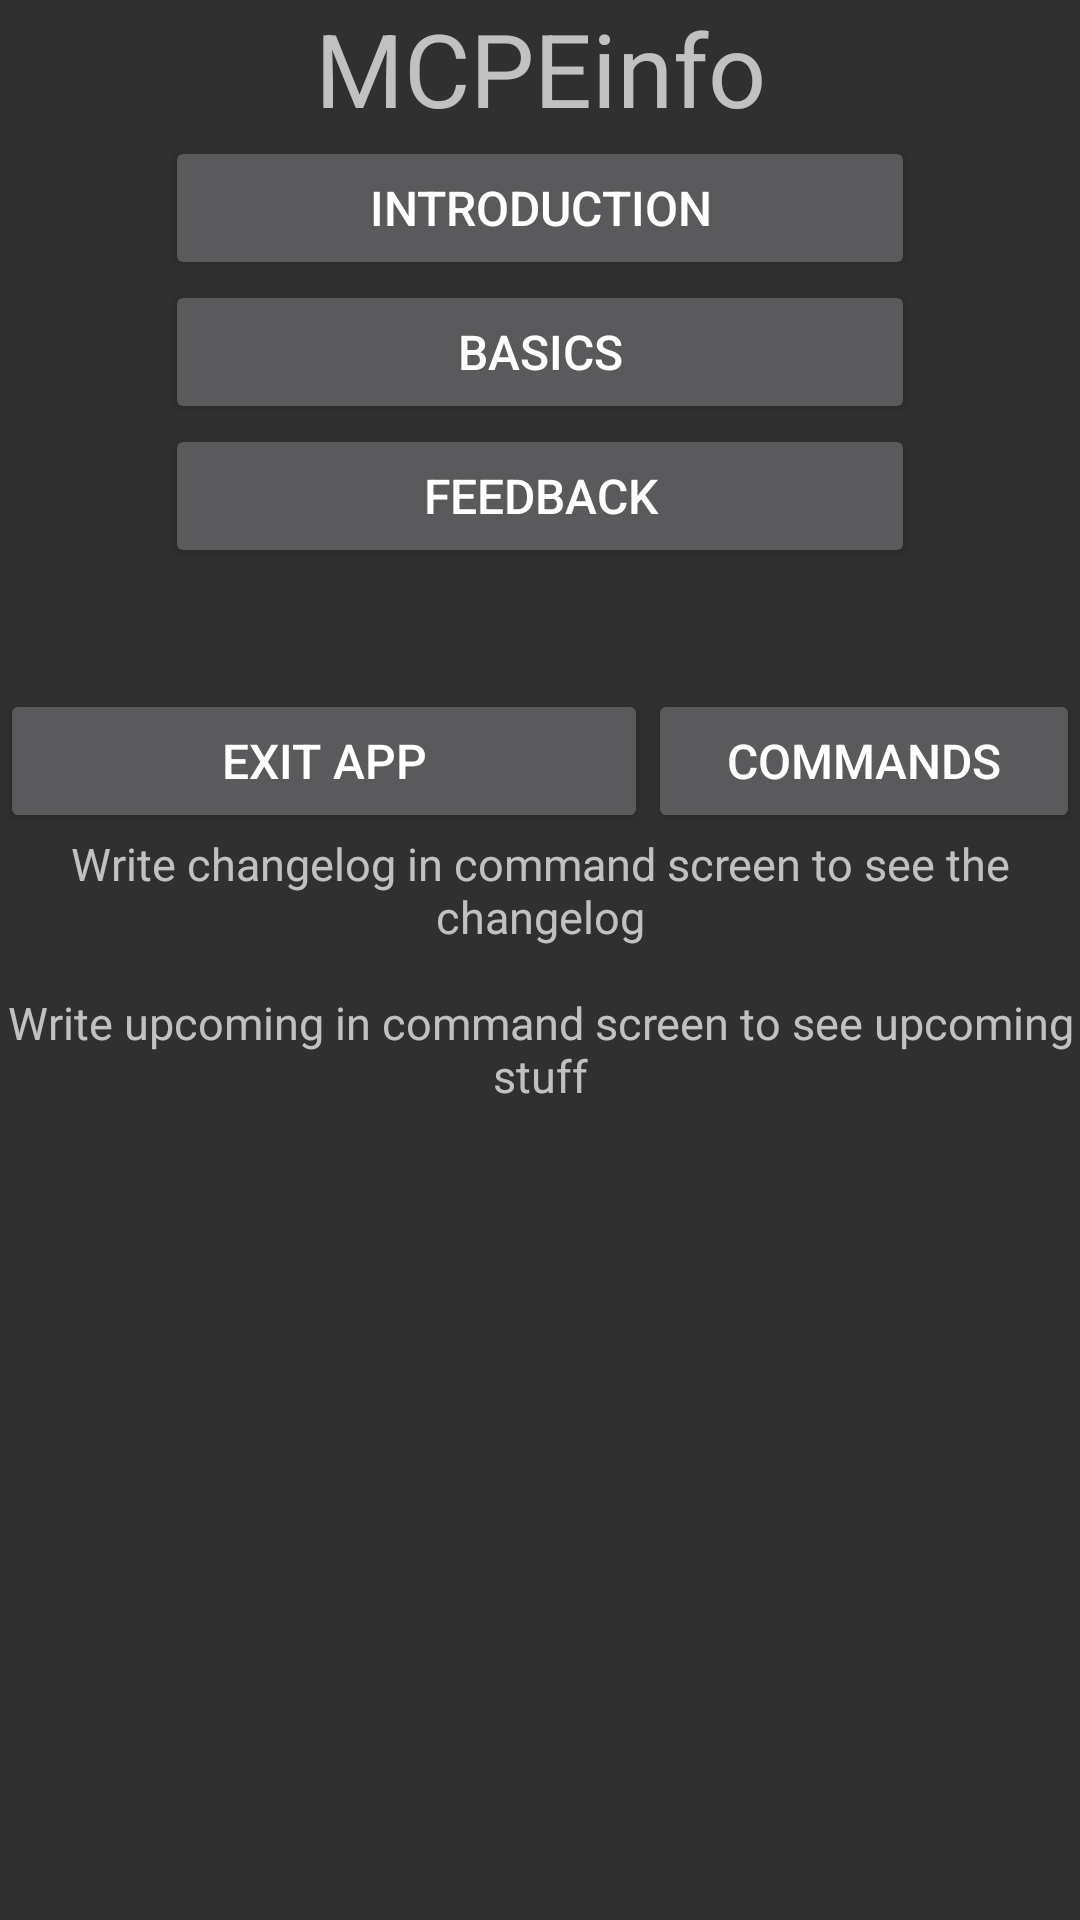

This screen was rendered from an Android layout file. Write that file and the resources it references.
<!-- AndroidManifest.xml: application theme AppBaseTheme -->
<!-- res/layout/main.xml -->
<?xml version="1.0" encoding="utf-8"?>
<LinearLayout xmlns:android="http://schemas.android.com/apk/res/android"
    android:layout_width="fill_parent"
    android:layout_height="fill_parent"
    android:orientation="vertical"
	android:id="@+id/backround"
	android:weightSum="100">
	
	
	
	<ScrollView
		android:layout_width="fill_parent"
		android:layout_height="fill_parent"
		android:orientation="vertical">
		
		<LinearLayout
			android:layout_width="fill_parent"
			android:layout_height="fill_parent"
			android:orientation="vertical">
	
	<TextView
        android:id="@+id/mainHeader"
        android:layout_width="fill_parent"
        android:layout_height="wrap_content"
        android:text="@string/otsikko"
		android:layout_gravity="center"
		android:gravity="center"
		android:textSize="34sp"/>
		
	
	<ScrollView
		android:layout_width="fill_parent"
		android:layout_height="fill_parent"
		android:orientation="vertical"
		android:layout_weight="23">
	
	<LinearLayout
		android:layout_width="fill_parent"
		android:layout_height="fill_parent"
		android:orientation="vertical">
	
	<Button
		android:id="@+id/introD"
		android:layout_width="250dp"
		android:layout_height="wrap_content"
		android:text="@string/introduction"
		android:layout_gravity="center"
		android:textSize="16dp"/>
	
	<Button
		android:id="@+id/basics"
		android:layout_width="250dp"
		android:layout_height="wrap_content"
		android:text="@string/basic"
		android:layout_gravity="center"
		android:textSize="16sp"/>
	
	<Button
		android:id="@+id/email"
		android:layout_width="250dp"
		android:layout_height="wrap_content"
		android:text="@string/feedbackmenu"
		android:layout_gravity="center"
		android:textSize="16sp"/>
	
		<TextView
			android:id="@+id/test"
			android:layout_width="wrap_content"
			android:layout_height="wrap_content"
			android:text=""
			android:layout_gravity="center"
			android:gravity="center"
			android:textSize="30dp"/>
	
	
	</LinearLayout>
	</ScrollView>
	
	<LinearLayout
		android:layout_width="fill_parent"
		android:layout_height="fill_parent"
		android:layout_weight="30"
		android:orientation="vertical">
		
		<LinearLayout
			android:layout_width="fill_parent"
			android:layout_height="fill_parent"
			android:weightSum="100"
			android:orientation="horizontal">
	
	<Button
		android:id="@+id/exit"
		android:layout_width="fill_parent"
		android:layout_height="wrap_content"
		android:text="@string/exit"
		android:textSize="16sp"
		android:layout_weight="40"/>
	
	<Button
		android:id="@+id/secret"
		android:layout_width="fill_parent"
		android:layout_height="wrap_content"
		android:text="@string/secret"
		android:textSize="16sp"
		android:layout_weight="60"/>
	
		</LinearLayout>
	
	</LinearLayout>
	
	<LinearLayout
		android:layout_width="fill_parent"
		android:layout_height="fill_parent"
		android:orientation="vertical"
		android:layout_weight="20">
	
	<TextView
		android:id="@+id/cmdText"
		android:layout_width="wrap_content"
        android:layout_height="wrap_content"
        android:text="@string/cmd"
		android:layout_gravity="center"
		android:gravity="center"
		android:textSize="15sp"/>
	
	<TextView
		android:id="@+id/appversion"
		android:layout_width="wrap_content"
		android:layout_height="wrap_content"
		android:text=""
		android:layout_gravity="center"
		android:gravity="center"
		android:textSize="15sp"/>
	
	<TextView
		android:id="@+id/betanote"
		android:layout_width="wrap_content"
        android:layout_height="wrap_content"
        android:text="@string/betanote"
		android:layout_gravity="center"
		android:gravity="center"
		android:textSize="15sp"/>
	
	</LinearLayout>

		</LinearLayout>
	</ScrollView>
	
	
	</LinearLayout>
<!-- resources referenced by this layout -->
<resources>
  <string name="basic">Basics</string>
  <string name="betanote" />
  <string name="cmd">Write changelog in command screen to see the changelog\n\nWrite upcoming in command screen to see upcoming stuff</string>
  <string name="exit">Exit app</string>
  <string name="feedbackmenu">Feedback</string>
  <string name="introduction">Introduction</string>
  <string name="otsikko">MCPEinfo</string>
  <string name="secret">Commands</string>
  <style name="AppBaseTheme" parent="android:Theme.Light">
  		
  	</style>
</resources>
